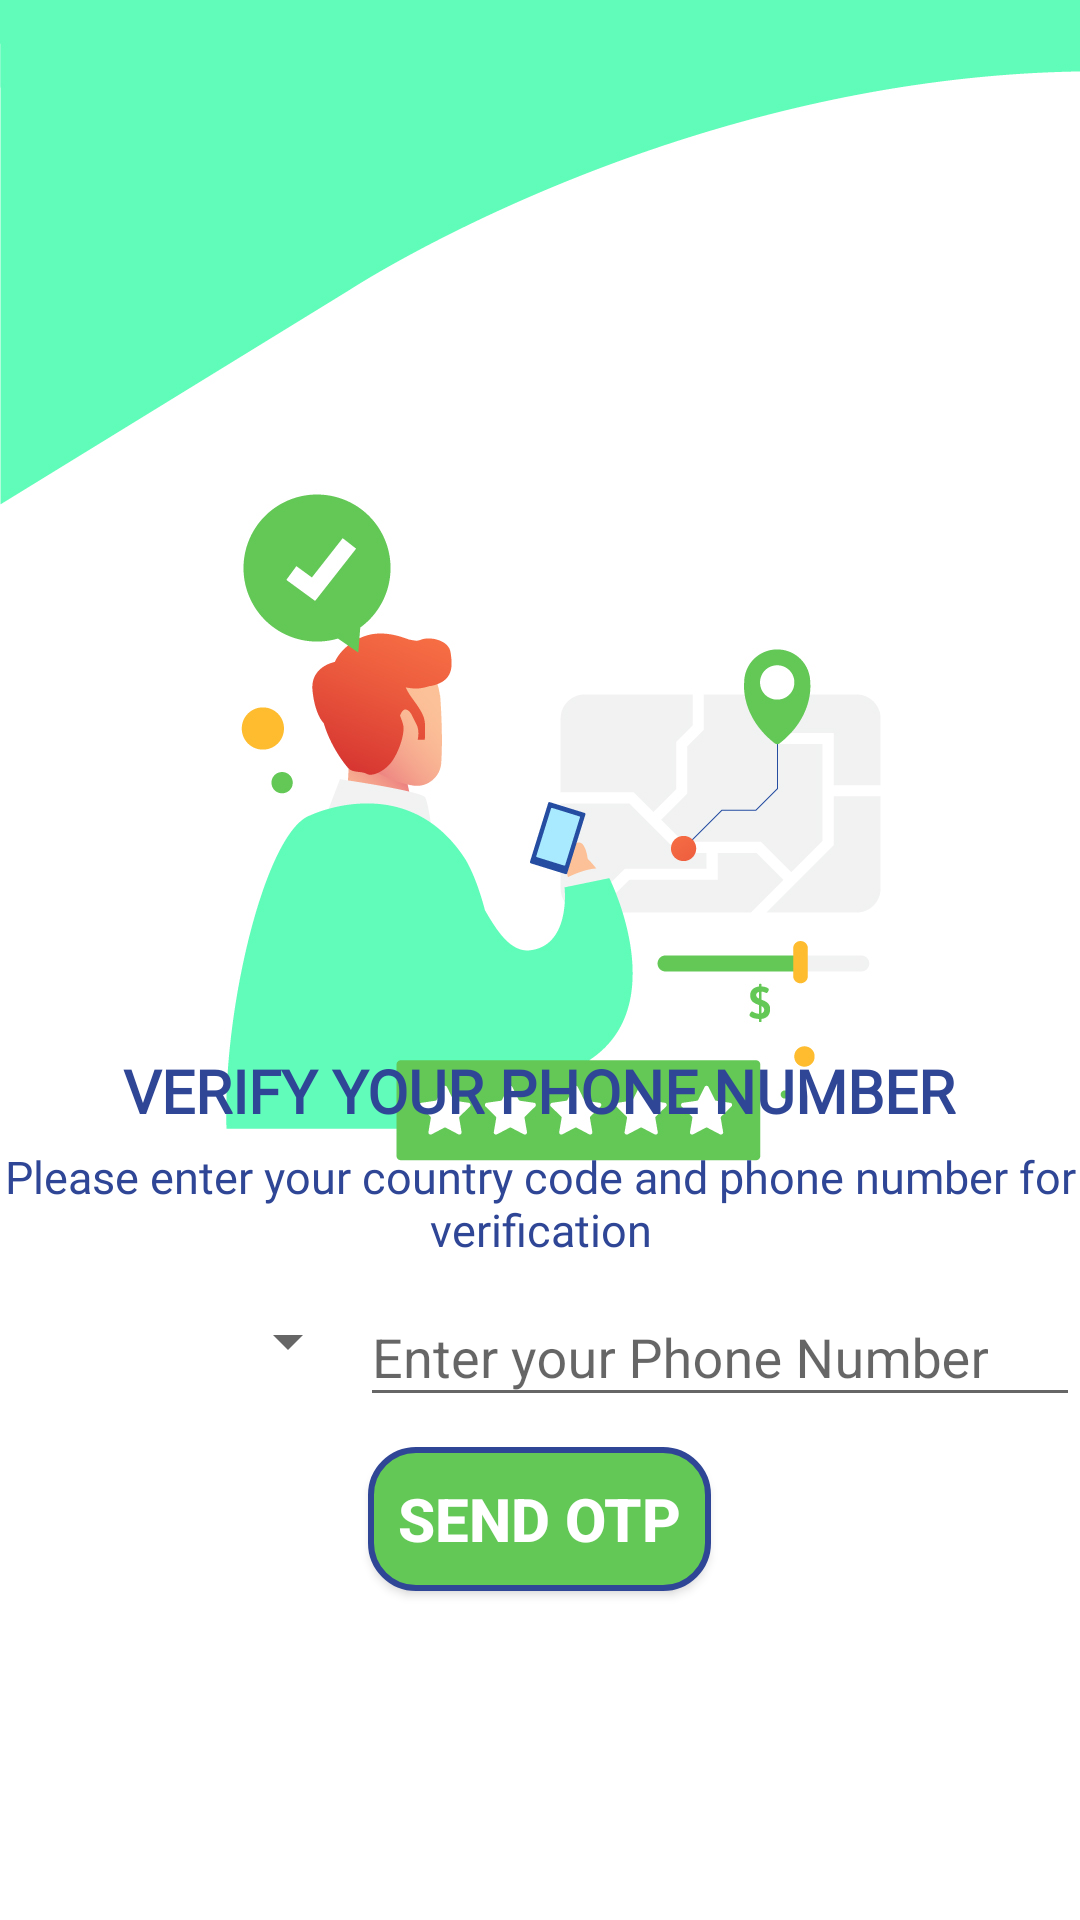

This screen was rendered from an Android layout file. Write that file and the resources it references.
<!-- AndroidManifest.xml: application theme AppTheme -->
<!-- res/layout/activity_otpverification.xml -->
<?xml version="1.0" encoding="utf-8"?>
<RelativeLayout xmlns:android="http://schemas.android.com/apk/res/android"
    xmlns:app="http://schemas.android.com/apk/res-auto"
    xmlns:tools="http://schemas.android.com/tools"
    android:layout_width="match_parent"
    android:layout_height="match_parent"
    tools:context=".OTPverification"
    android:background="@drawable/otp">

    <TextView
        android:id="@+id/text1"
        android:layout_width="wrap_content"
        android:layout_height="wrap_content"
        android:layout_marginTop="350dp"
        android:layout_centerHorizontal="true"
        android:text="VERIFY YOUR PHONE NUMBER"
        android:textSize="20sp"
        android:textColor="@color/basecolor"
        android:textStyle="bold"
        android:fontFamily="@font/amaranth_italic" />

    <TextView
        android:id="@+id/text2"
        android:layout_width="wrap_content"
        android:layout_height="wrap_content"
        android:layout_marginTop="5dp"
        android:layout_centerHorizontal="true"
        android:gravity="center"
        android:layout_below="@id/text1"
        android:text="Please enter your country code and phone number for verification"
        android:textSize="15sp"
        android:textColor="@color/basecolor"
        android:fontFamily="@font/amaranth_italic" />

    <LinearLayout
        android:id="@+id/phncountry"
        android:layout_width="match_parent"
        android:layout_height="wrap_content"
        android:layout_below="@id/text2">

        <Spinner
            android:id="@+id/spinnercountries"
            android:layout_width="120dp"
            android:layout_height="wrap_content"
            android:layout_marginTop="15dp"/>

        <com.google.android.material.textfield.TextInputLayout
            android:id="@+id/inputcontactnumber"
            android:layout_width="match_parent"
            android:layout_height="wrap_content">

            <com.google.android.material.textfield.TextInputEditText
                android:layout_width="match_parent"
                android:layout_height="wrap_content"
                android:inputType="number"
                android:hint="Enter your Phone Number"
                android:textColorHint="#fff"/>
        </com.google.android.material.textfield.TextInputLayout>
    </LinearLayout>
    <Button
        android:id="@+id/btnsendotp"
        android:layout_width="wrap_content"
        android:layout_height="wrap_content"
        android:layout_below="@+id/phncountry"
        android:text="SEND OTP"
        android:textStyle="bold"
        android:textSize="20dp"
        android:layout_marginTop="10dp"
        android:paddingHorizontal="10dp"
        android:textColor="#fff"
        android:background="@drawable/roundedbtn"
        android:layout_centerHorizontal="true"/>

</RelativeLayout>
<!-- resources referenced by this layout -->
<resources>
  <color name="basecolor">#2f4696</color>
  <!-- drawable otp: jpg bitmap (drawable, 135093 bytes) -->
  <!-- drawable roundedbtn (drawable) -->
  <?xml version="1.0" encoding="utf-8"?>
  <shape xmlns:android="http://schemas.android.com/apk/res/android">
      <solid android:color="#63c856"/>
      <stroke android:width="2dp" android:color="@color/basecolor" />
      <corners
          android:bottomRightRadius="15dp"
          android:bottomLeftRadius="15dp"
          android:topLeftRadius="15dp"
          android:topRightRadius="15dp"/>
  </shape>
  <style name="AppTheme" parent="Theme.AppCompat.Light.DarkActionBar">
          
          <item name="colorPrimary">@color/colorPrimary</item>
          <item name="colorPrimaryDark">@color/colorPrimaryDark</item>
          <item name="colorAccent">@color/colorAccent</item>
      </style>
  <color name="colorPrimary">#699bb2</color>
  <color name="colorPrimaryDark">#3C5C79</color>
  <color name="colorAccent">#D81B60</color>
</resources>
